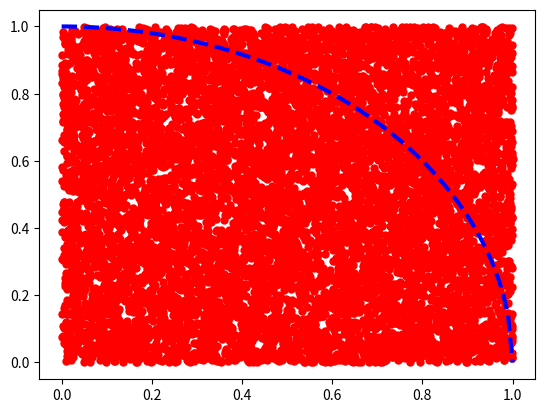

This figure's Python source:
import numpy as np
import matplotlib.pyplot as plt

N = 10000
r = 0

points = []

circle = lambda x : np.sqrt(1 - x*x)
x = np.linspace(0,1,101)
y = circle(x)


for k in range(N):
    i = np.random.random()
    j = np.random.random()


    p = np.array([i, j])
    points.append(p)
    if i*i + j*j < 1:
        r = r + 1

print("pi is roughtly", (r/N)*4)

points = np.transpose(points)
plt.plot(x,y,'b--', linewidth=3.0)
plt.scatter(points[0], points[1], c='r', linewidth=0.01)
plt.show()

